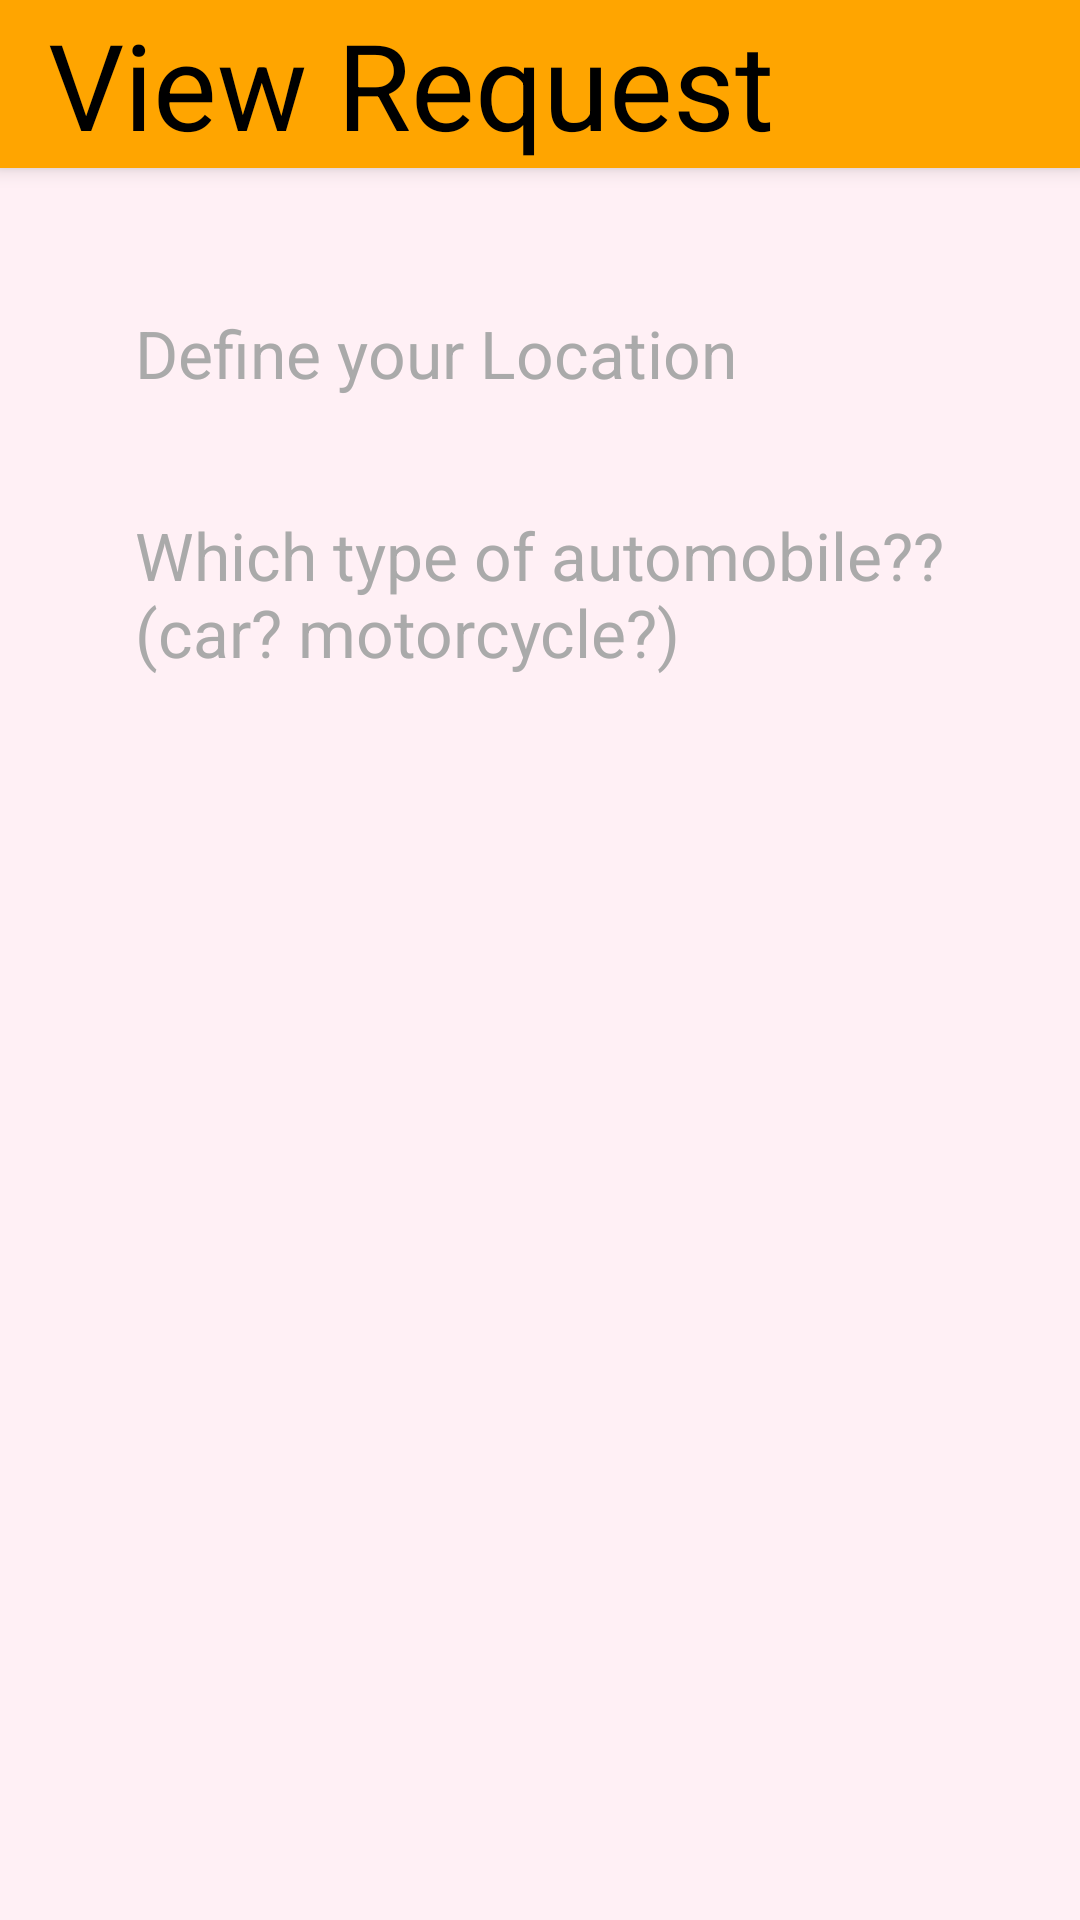

Android layout source for this screen:
<!-- AndroidManifest.xml: application theme AppTheme -->
<!-- res/layout/latitude_lang.xml -->
<?xml version="1.0" encoding="utf-8"?>
<ScrollView xmlns:android="http://schemas.android.com/apk/res/android"
    android:layout_width="match_parent"
    android:layout_height="match_parent"
    xmlns:tools="http://schemas.android.com/tools"
    xmlns:map="http://schemas.android.com/apk/res-auto"
    tools:context=".RegisterActivity"
    android:background="@color/very_lightly_pink">



    <LinearLayout
        android:layout_width="match_parent"
        android:layout_height="match_parent"
        android:orientation="vertical">

        <androidx.appcompat.widget.Toolbar
            android:id="@+id/my_toolbar"
            android:layout_width="match_parent"
            android:layout_height="?attr/actionBarSize"
            android:layout_marginBottom="32dp"
            android:background="@color/orange"
            android:elevation="4dp"

            android:theme="@style/ThemeOverlay.AppCompat.ActionBar"

            map:layout_constraintEnd_toEndOf="parent"
            map:layout_constraintStart_toStartOf="parent"
            map:layout_constraintTop_toTopOf="parent"
            tools:ignore="MissingConstraints">


            <TextView
                android:id="@+id/me"
                android:layout_width="match_parent"
                android:layout_height="wrap_content"
                android:text="View Request"
                android:textColor="@color/black"
                android:textSize="40sp"
                tools:layout_editor_absoluteX="0dp"
                tools:layout_editor_absoluteY="5dp" />

        </androidx.appcompat.widget.Toolbar>


        <TextView
            android:id="@+id/Location"
            android:layout_width="wrap_content"
            android:layout_height="wrap_content"
            android:hint="@string/location"

            android:textColorHint="@android:color/darker_gray"

            android:maxLines="1"
            android:textColor="#000000"
            android:textSize="22sp"
            android:layout_marginStart="30dp"
            android:layout_marginEnd="30dp"
            android:layout_marginBottom="8dp"
            android:padding="15dp"/>



        <TextView
            android:id="@+id/automobile"
            android:layout_width="match_parent"

            android:maxLines="1"
            android:layout_height="wrap_content"
            android:layout_marginStart="30dp"
            android:layout_marginEnd="30dp"
            android:hint="@string/automob"


            android:textColorHint="@android:color/darker_gray"

            android:textColor="#000000"
            android:textSize="22sp"
            android:layout_marginBottom="15dp"
            android:padding="15dp"/>



        <Button
            android:id="@+id/submit"
            android:layout_width="match_parent"
            android:layout_height="wrap_content"
            android:layout_gravity="center"
            android:text="Send Location"
            android:textSize="16dp"
            android:layout_marginStart="30dp"
            android:layout_marginEnd="30dp"
            android:visibility="invisible"
            android:layout_marginBottom="15dp"
            android:background="@color/white"/>
        <Button
            android:id="@+id/reject"
            android:layout_width="match_parent"
            android:layout_height="wrap_content"
            android:layout_gravity="center"
            android:text="Check Another Garage"
            android:textSize="16dp"
            android:layout_marginStart="30dp"
            android:visibility="invisible"
            android:layout_marginEnd="30dp"
            android:background="@color/white"/>

        <EditText
            android:id="@+id/send"
            android:layout_width="match_parent"
            android:visibility="invisible"

            android:layout_height="wrap_content"
            android:layout_marginStart="30dp"
            android:layout_marginEnd="30dp"
            android:hint="Paste your location link from your board"


            android:textColorHint="@android:color/darker_gray"

            android:textColor="#000000"
            android:textSize="22sp"
            android:layout_marginBottom="15dp"
            android:padding="15dp"/>
        <Button
            android:id="@+id/sending"
            android:layout_width="match_parent"
            android:layout_height="wrap_content"
            android:layout_gravity="center"
            android:text="SEND"
            android:textSize="16dp"
            android:layout_marginStart="30dp"
            android:visibility="invisible"
            android:layout_marginEnd="30dp"
            android:background="@color/white"/>

        <ImageView
            android:id="@+id/myinvisible"
            android:layout_width="12sp"
            android:layout_height="12sp"
            android:layout_gravity="center"
            android:text="SUBMIT"
            android:textSize="16dp"
            android:src="@drawable/profile"
            android:layout_marginStart="30dp"
            android:layout_marginEnd="30dp"
            android:visibility="invisible" />


    </LinearLayout>
</ScrollView>
<!-- resources referenced by this layout -->
<resources>
  <color name="black">#FF000000</color>
  <color name="orange">#FFA500</color>
  <color name="very_lightly_pink"> #FFF0F5</color>
  <color name="white">#FFFFFFFF</color>
  <string name="automob">Which type of automobile??(car? motorcycle?)</string>
  <string name="location">Define your Location</string>
  <style name="AppTheme" parent="Theme.AppCompat.Light">
          <item name="buttonStyle">@style/PinkButtonStyle</item>
          <item name="toolbarStyle">@style/OrangeToolbarStyle</item>
          <item name="android:windowBackground">@color/light_pink</item>
      </style>
  <style name="PinkButtonStyle" parent="@android:style/Widget.Button">
          <item name="android:backgroundTint">#FFE4E1</item>
          <item name="android:minWidth">120dp</item>
          <item name="android:minHeight">48dp</item>
      </style>
  <style name="OrangeToolbarStyle" parent="Widget.AppCompat.Toolbar">
          <item name="android:background">#FFA500</item>
      </style>
  <color name="light_pink">#FFE4E1</color>
</resources>
